Photos from the image-classification dataset "weld_defects" in the GitHub repository Rajiv1417/ML_Ops. Its 2 classes are: defect, normal.

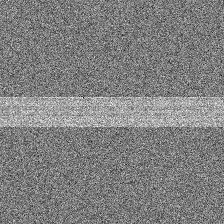
Label: normal

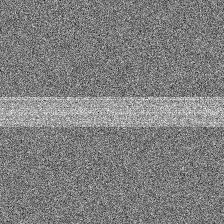
Label: normal

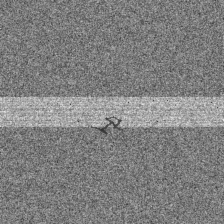
Label: defect

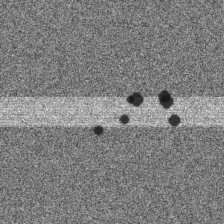
Label: defect

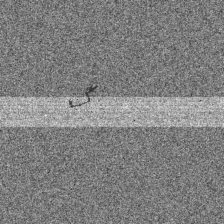
Label: defect

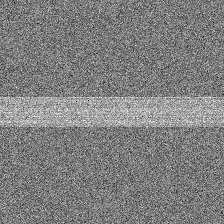
Label: normal
